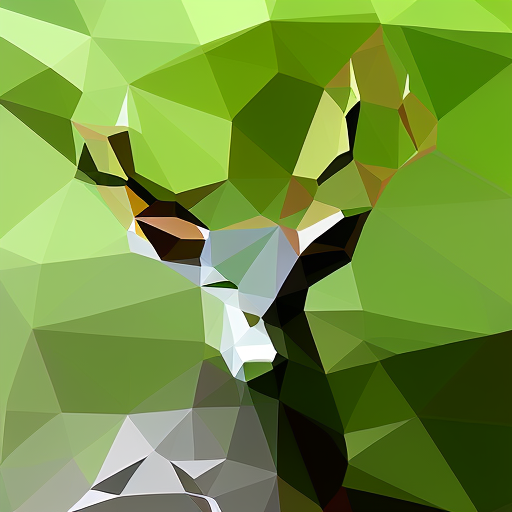
Generation parameters embedded in this image by AUTOMATIC1111 Stable Diffusion web UI or a fork of it (Forge, ...) (PNG 'parameters' text chunk):
stag,triangulate, photorealistic, highly detailed, intricate
Negative prompt: multicolored
Steps: 50, Sampler: Euler a, CFG scale: 7, Seed: 810955630, Size: 512x512, Model hash: bf33607d, Batch size: 8, Batch pos: 7